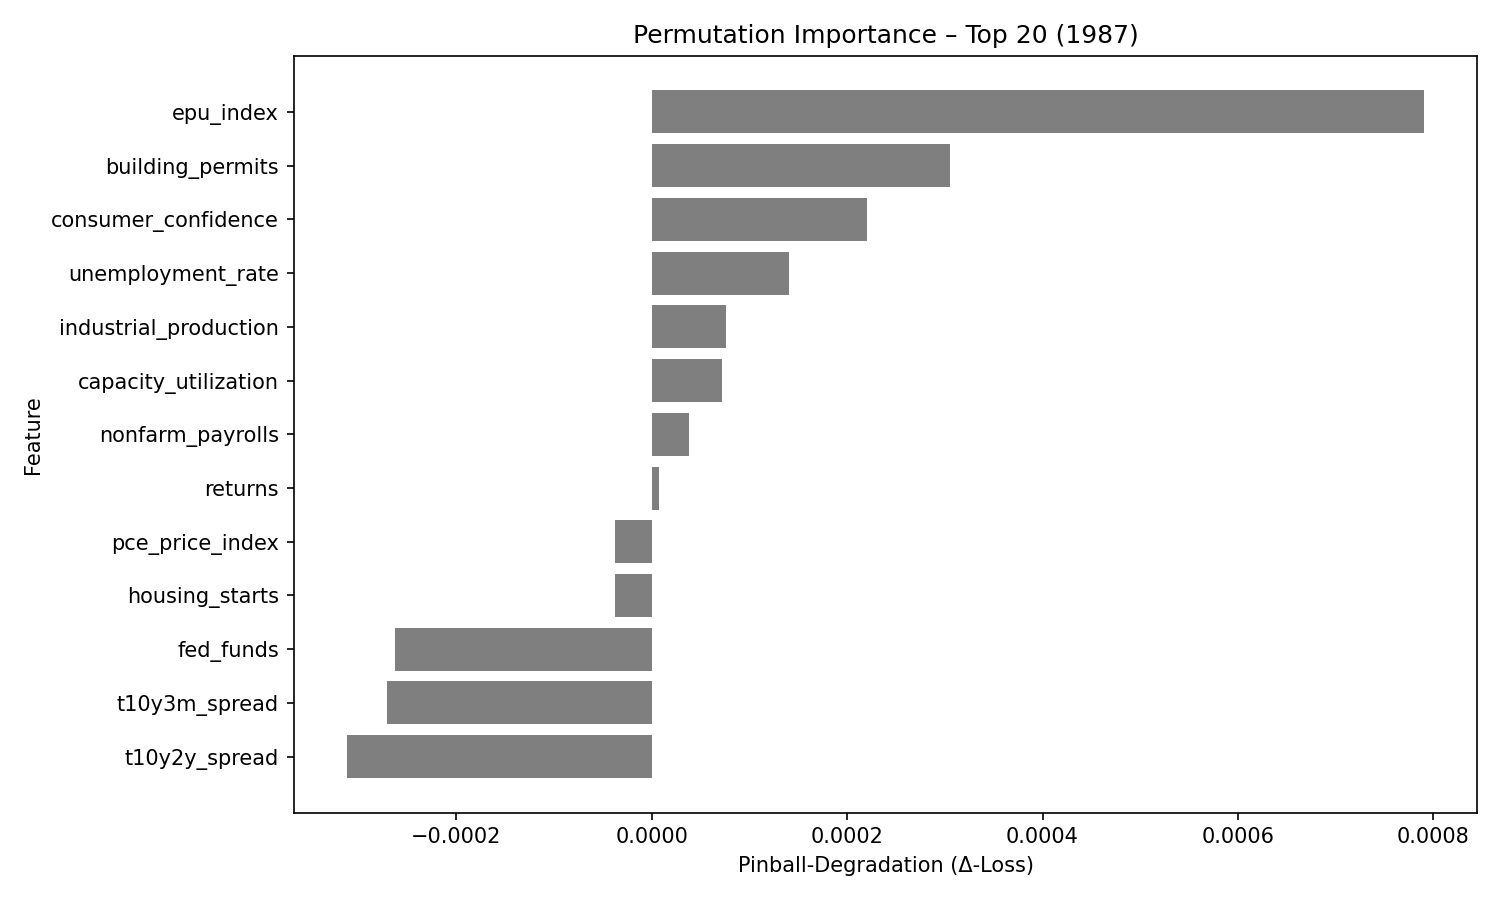

Data behind this chart, as committed beside it:
feature, pinball_degradation
epu_index, 0.00079
building_permits, 0.0003052
consumer_confidence, 0.0002203
unemployment_rate, 0.0001404
industrial_production, 7.658312e-05
capacity_utilization, 7.163547e-05
nonfarm_payrolls, 3.8114842e-05
returns, 7.2787516e-06
pce_price_index, -3.7148595e-05
housing_starts, -3.7156045e-05
fed_funds, -0.0002627
t10y3m_spread, -0.0002711
t10y2y_spread, -0.0003113
